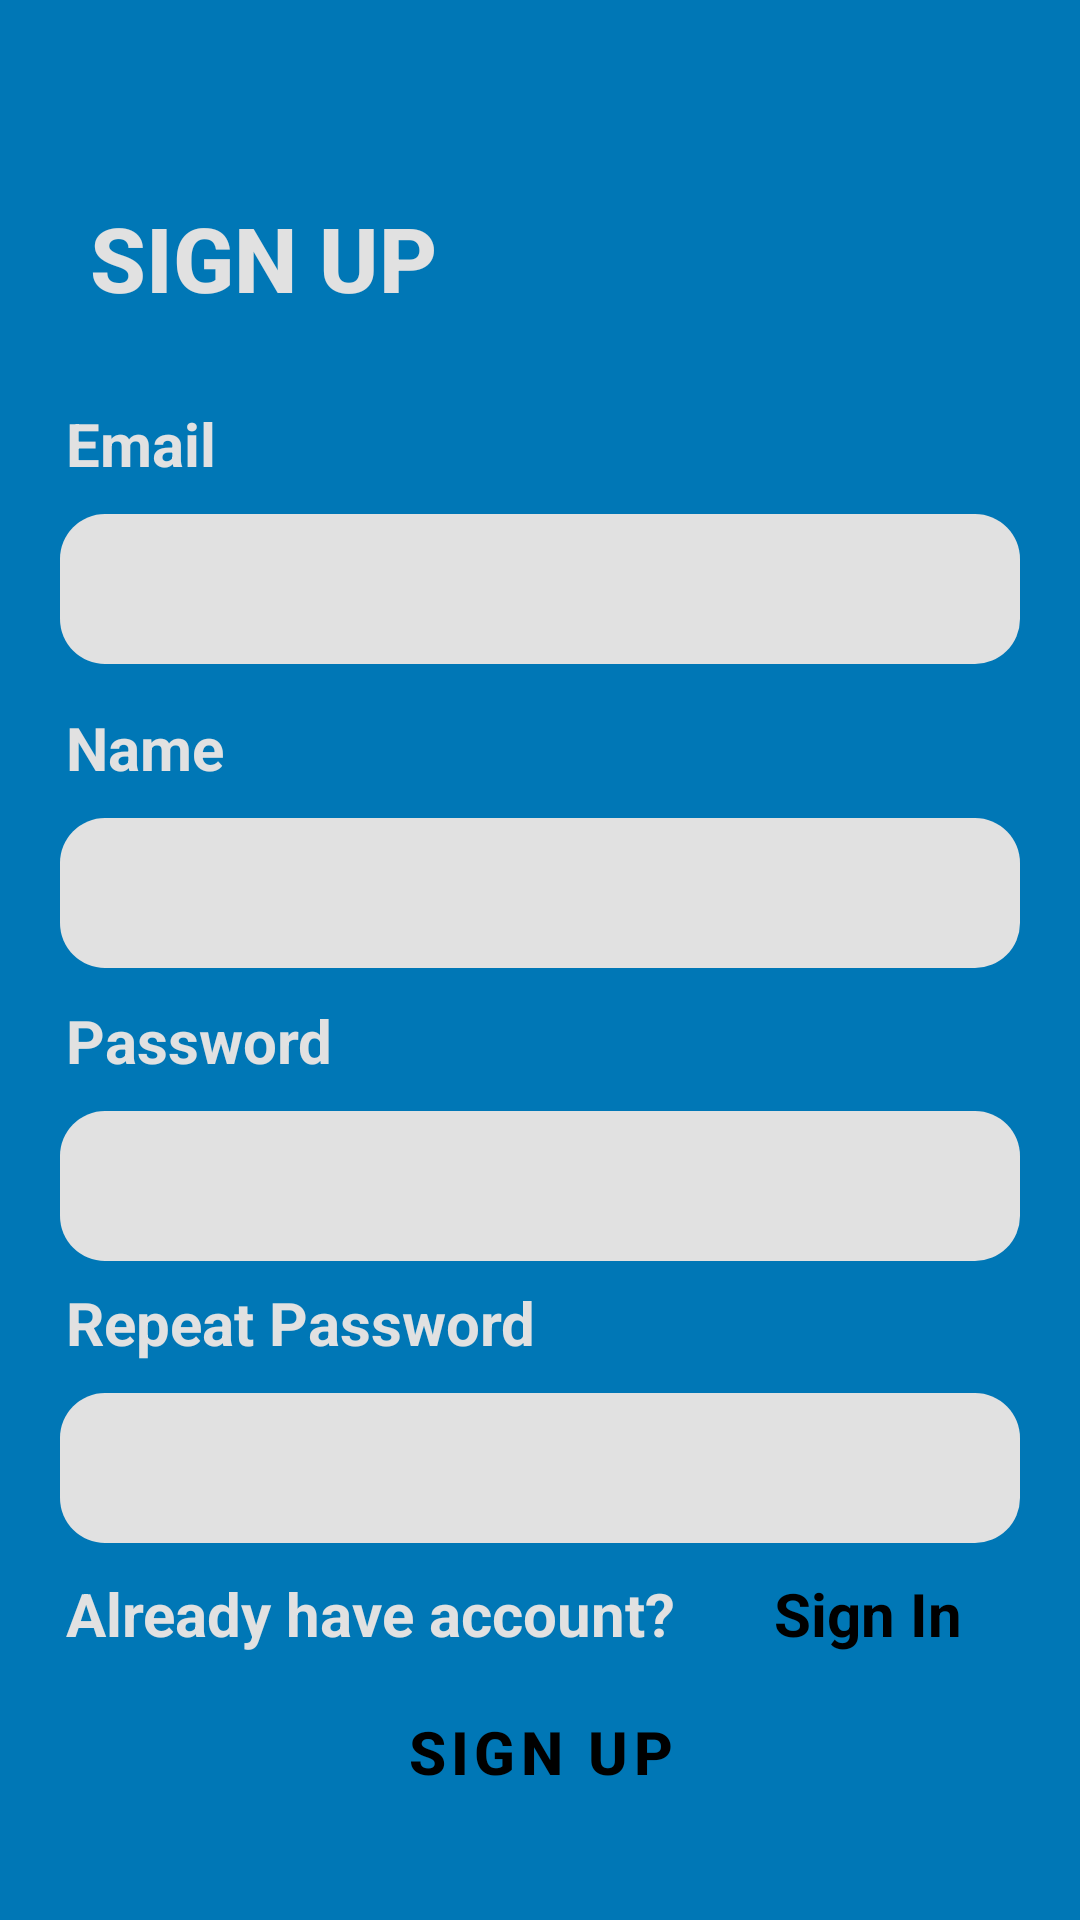

Produce the Android XML layout that renders to this screen, including the resource entries it uses.
<!-- AndroidManifest.xml: application theme Theme.ProjectMacro -->
<!-- res/layout/activity_signin.xml -->
<?xml version="1.0" encoding="utf-8"?>
<androidx.constraintlayout.widget.ConstraintLayout xmlns:android="http://schemas.android.com/apk/res/android"
    xmlns:app="http://schemas.android.com/apk/res-auto"
    xmlns:tools="http://schemas.android.com/tools"
    android:layout_width="match_parent"
    android:layout_height="match_parent"
    android:background="@color/LightBlue"
    tools:context=".signin">

    <TextView
        android:id="@+id/textView"
        android:layout_width="match_parent"
        android:layout_height="wrap_content"
        android:layout_marginStart="20dp"
        android:fontFamily="sans-serif-medium"
        android:padding="10dp"
        android:text="SIGN UP"
        android:textSize="30dp"
        android:textStyle="bold"
        android:textColor="@color/white"
        app:layout_constraintBottom_toBottomOf="parent"
        app:layout_constraintEnd_toEndOf="parent"
        app:layout_constraintHorizontal_bias="0.131"
        app:layout_constraintStart_toStartOf="parent"
        app:layout_constraintTop_toTopOf="parent"
        app:layout_constraintVertical_bias="0.096" />

    
    <TextView
        android:id="@+id/email"
        android:layout_width="match_parent"
        android:layout_height="wrap_content"
        android:layout_marginStart="22dp"
        android:text="Email"
        android:textSize="20dp"
        android:textStyle="bold"
        android:textColor="@color/white"
        app:layout_constraintBottom_toBottomOf="parent"
        app:layout_constraintEnd_toEndOf="parent"
        app:layout_constraintHorizontal_bias="0.0"
        app:layout_constraintStart_toStartOf="parent"
        app:layout_constraintTop_toBottomOf="@+id/textView"
        app:layout_constraintVertical_bias="0.037" />

    <EditText
        android:id="@+id/edt_email"
        android:layout_width="match_parent"
        android:layout_height="50dp"
        android:layout_marginLeft="20dp"
        android:layout_marginRight="20dp"
        android:layout_marginTop="10dp"
        android:background="@drawable/button_shape"
        android:backgroundTint="@color/white"
        android:inputType="text"
        android:textColor="@color/black"
        android:paddingLeft="25dp"
        app:layout_constraintBottom_toBottomOf="parent"
        app:layout_constraintEnd_toEndOf="parent"
        app:layout_constraintHorizontal_bias="0.473"
        app:layout_constraintStart_toStartOf="parent"
        app:layout_constraintTop_toBottomOf="@+id/email"
        app:layout_constraintVertical_bias="0.0" />

    
    <TextView
        android:id="@+id/name"
        android:layout_width="match_parent"
        android:layout_height="wrap_content"
        android:layout_marginStart="22dp"
        android:text="Name"
        android:textSize="20dp"
        android:textStyle="bold"
        android:textColor="@color/white"
        app:layout_constraintBottom_toBottomOf="parent"
        app:layout_constraintEnd_toEndOf="parent"
        app:layout_constraintHorizontal_bias="0.0"
        app:layout_constraintStart_toStartOf="parent"
        app:layout_constraintTop_toBottomOf="@+id/edt_email"
        app:layout_constraintVertical_bias="0.037" />

    <EditText
        android:id="@+id/edt_name"
        android:layout_width="match_parent"
        android:layout_height="50dp"
        android:layout_marginLeft="20dp"
        android:layout_marginRight="20dp"
        android:layout_marginTop="10dp"
        android:background="@drawable/button_shape"
        android:backgroundTint="@color/white"
        android:inputType="text"
        android:textColor="@color/black"
        android:paddingLeft="25dp"
        app:layout_constraintBottom_toBottomOf="parent"
        app:layout_constraintEnd_toEndOf="parent"
        app:layout_constraintHorizontal_bias="0.473"
        app:layout_constraintStart_toStartOf="parent"
        app:layout_constraintTop_toBottomOf="@+id/name"
        app:layout_constraintVertical_bias="0.0" />

    
    <TextView
        android:id="@+id/password"
        android:layout_width="match_parent"
        android:layout_height="wrap_content"
        android:layout_marginStart="22dp"
        android:text="Password"
        android:textSize="20dp"
        android:textStyle="bold"
        android:textColor="@color/white"
        app:layout_constraintBottom_toBottomOf="parent"
        app:layout_constraintEnd_toEndOf="parent"
        app:layout_constraintHorizontal_bias="0.0"
        app:layout_constraintStart_toStartOf="parent"
        app:layout_constraintTop_toBottomOf="@+id/edt_name"
        app:layout_constraintVertical_bias="0.037" />

    <EditText
        android:id="@+id/edt_password"
        android:layout_width="match_parent"
        android:layout_height="50dp"
        android:layout_marginLeft="20dp"
        android:layout_marginRight="20dp"
        android:layout_marginTop="10dp"
        android:background="@drawable/button_shape"
        android:backgroundTint="@color/white"
        android:inputType="text"
        android:textColor="@color/black"
        android:paddingLeft="25dp"
        app:layout_constraintBottom_toBottomOf="parent"
        app:layout_constraintEnd_toEndOf="parent"
        app:layout_constraintHorizontal_bias="0.473"
        app:layout_constraintStart_toStartOf="parent"
        app:layout_constraintTop_toBottomOf="@+id/password"
        app:layout_constraintVertical_bias="0.0" />

    
    <TextView
        android:id="@+id/repeat_password"
        android:layout_width="match_parent"
        android:layout_height="wrap_content"
        android:layout_marginStart="22dp"
        android:text="Repeat Password"
        android:textSize="20dp"
        android:textStyle="bold"
        android:textColor="@color/white"
        app:layout_constraintBottom_toBottomOf="parent"
        app:layout_constraintEnd_toEndOf="parent"
        app:layout_constraintHorizontal_bias="0.0"
        app:layout_constraintStart_toStartOf="parent"
        app:layout_constraintTop_toBottomOf="@+id/edt_password"
        app:layout_constraintVertical_bias="0.037" />

    <EditText
        android:id="@+id/edt_repeat_password"
        android:layout_width="match_parent"
        android:layout_height="50dp"
        android:layout_marginLeft="20dp"
        android:layout_marginRight="20dp"
        android:layout_marginTop="10dp"
        android:background="@drawable/button_shape"
        android:backgroundTint="@color/white"
        android:drawableEnd="@drawable/baseline_remove_red_eye_24"
        android:inputType="text"
        android:textColor="@color/black"
        android:paddingLeft="25dp"
        android:paddingRight="20dp"
        app:layout_constraintBottom_toBottomOf="parent"
        app:layout_constraintEnd_toEndOf="parent"
        app:layout_constraintHorizontal_bias="0.473"
        app:layout_constraintStart_toStartOf="parent"
        app:layout_constraintTop_toBottomOf="@+id/repeat_password"
        app:layout_constraintVertical_bias="0.0" />

    
    <TextView
        android:id="@+id/btn_sign_in"
        android:layout_width="wrap_content"
        android:layout_height="wrap_content"
        android:layout_marginTop="10dp"
        android:layout_marginEnd="80dp"
        android:text="Sign In"
        android:textColor="@color/black"
        android:textSize="20sp"
        android:textStyle="bold"
        app:layout_constraintBottom_toBottomOf="parent"
        app:layout_constraintEnd_toEndOf="parent"
        app:layout_constraintHorizontal_bias="0.259"
        app:layout_constraintStart_toEndOf="@+id/sign_in"
        app:layout_constraintTop_toBottomOf="@+id/edt_repeat_password"
        app:layout_constraintVertical_bias="0.0" />

    <TextView
        android:id="@+id/sign_in"
        android:layout_width="250dp"
        android:layout_height="wrap_content"
        android:layout_marginStart="22dp"
        android:layout_marginTop="10dp"
        android:text="Already have account?"
        android:textColor="@color/white"
        android:textSize="20dp"
        android:textStyle="bold"
        app:layout_constraintBottom_toBottomOf="parent"
        app:layout_constraintEnd_toEndOf="parent"
        app:layout_constraintHorizontal_bias="0.0"
        app:layout_constraintStart_toStartOf="parent"
        app:layout_constraintTop_toBottomOf="@id/edt_repeat_password"
        app:layout_constraintVertical_bias="0.0" />

    
    <com.google.android.material.button.MaterialButton
        android:id="@+id/btn_sign_up"
        android:layout_width="291dp"
        android:layout_height="51dp"
        android:minWidth="200dp"
        android:minHeight="55dp"
        android:background="@drawable/button_shape2"
        app:backgroundTint="@color/white"
        android:text="Sign Up"
        android:textColor="@color/black"
        android:textSize="20sp"
        android:textStyle="bold"
        app:layout_constraintBottom_toBottomOf="parent"
        app:layout_constraintEnd_toEndOf="parent"
        app:layout_constraintStart_toStartOf="parent"
        app:layout_constraintTop_toBottomOf="@+id/sign_in"
        app:layout_constraintVertical_bias="0.189" />


</androidx.constraintlayout.widget.ConstraintLayout>
<!-- resources referenced by this layout -->
<resources>
  <color name="LightBlue">#0077B6</color>
  <color name="black">#000000</color>
  <color name="white">#E1E1E1</color>
  <!-- drawable button_shape (drawable) -->
  <?xml version="1.0" encoding="utf-8"?>
  <shape android:shape="rectangle" xmlns:android="http://schemas.android.com/apk/res/android">
      <corners android:radius="15dp" />
  
  </shape>
  <style name="Theme.ProjectMacro" parent="Base.Theme.ProjectMacro">
          <item name="android:statusBarColor">@color/LightBlue</item>
      </style>
  <style name="Base.Theme.ProjectMacro" parent="Theme.MaterialComponents.DayNight.DarkActionBar">
          
          
      </style>
</resources>
